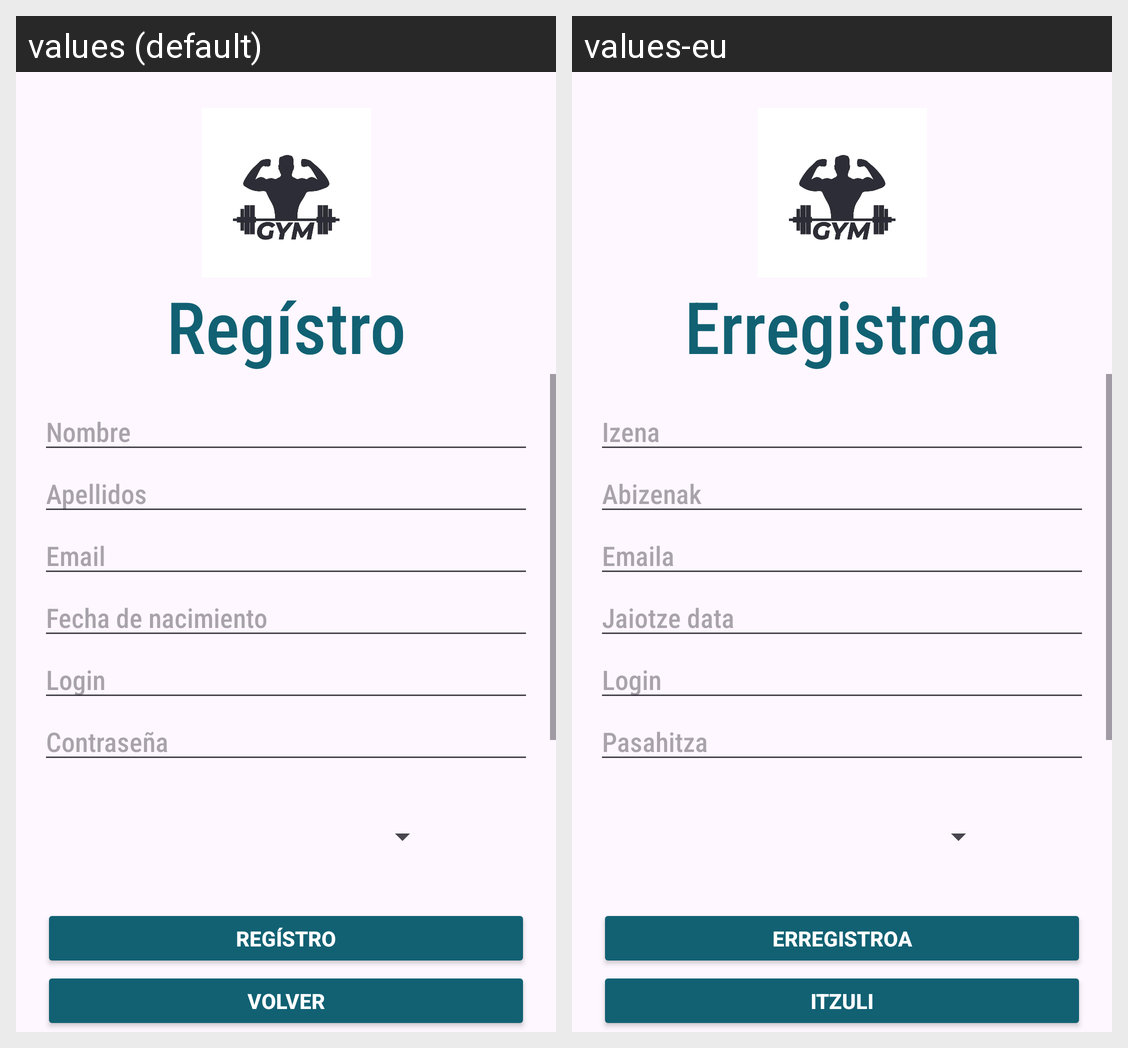

Locale-by-locale string values for the Android screen shown in this grid:
Android screen res/layout/activity_register.xml rendered under 2 locales, left to right: values (default), values-eu. Device: Nexus 5 (rendered at 1080×1920; each locale shown at half size, 540×960, under a caption strip naming it); theme Theme.GymHub.
Strings drawn on this screen, with the default value and each locale's value (text and hints the layout hard-codes, and strings that could not be matched under every locale, appear in the picture but are not listed):

register
  values: Regístro
  values-eu: Erregistroa

name
  values: Nombre
  values-eu: Izena

last_name
  values: Apellidos
  values-eu: Abizenak

email
  values: Email
  values-eu: Emaila

birthday
  values: Fecha de nacimiento
  values-eu: Jaiotze data

login
  values: Login
  values-eu: Login

password
  values: Contraseña
  values-eu: Pasahitza

go_back
  values: Volver
  values-eu: Itzuli
